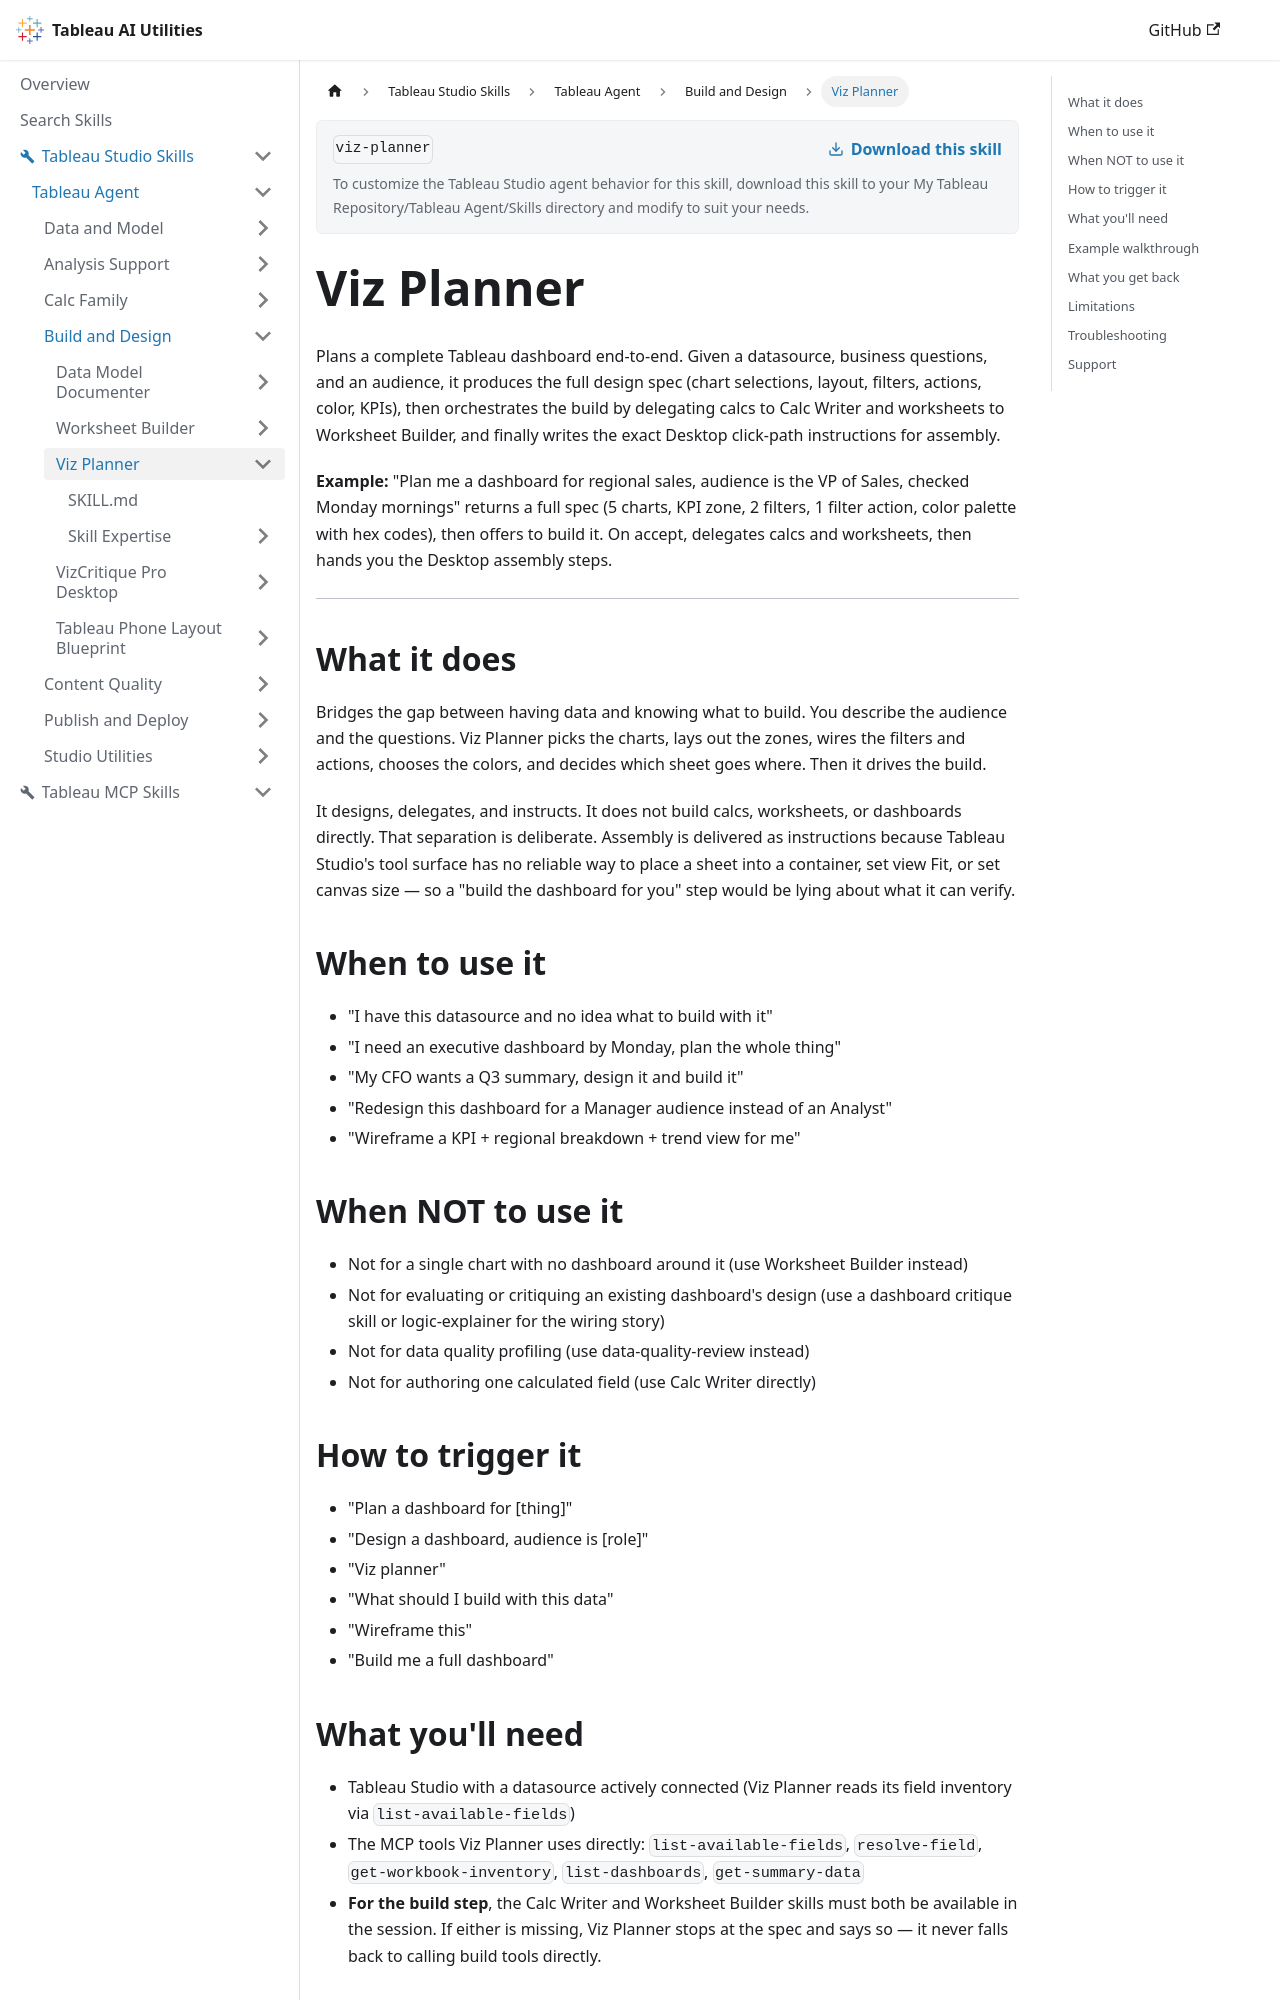

repository: tableau/tableau-ai-utilities · page: tableau-studio-skills/tableau-agent/build-and-design/viz-planner.html · generator: docusaurus

# Viz Planner

Plans a complete Tableau dashboard end-to-end. Given a datasource, business questions, and an audience, it produces the full design spec (chart selections, layout, filters, actions, color, KPIs), then orchestrates the build by delegating calcs to Calc Writer and worksheets to Worksheet Builder, and finally writes the exact Desktop click-path instructions for assembly.

**Example:** "Plan me a dashboard for regional sales, audience is the VP of Sales, checked Monday mornings" returns a full spec (5 charts, KPI zone, 2 filters, 1 filter action, color palette with hex codes), then offers to build it. On accept, delegates calcs and worksheets, then hands you the Desktop assembly steps.

***

## What it does

Bridges the gap between having data and knowing what to build. You describe the audience and the questions. Viz Planner picks the charts, lays out the zones, wires the filters and actions, chooses the colors, and decides which sheet goes where. Then it drives the build.

It designs, delegates, and instructs. It does not build calcs, worksheets, or dashboards directly. That separation is deliberate. Assembly is delivered as instructions because Tableau Studio's tool surface has no reliable way to place a sheet into a container, set view Fit, or set canvas size — so a "build the dashboard for you" step would be lying about what it can verify.

## When to use it

- "I have this datasource and no idea what to build with it"
- "I need an executive dashboard by Monday, plan the whole thing"
- "My CFO wants a Q3 summary, design it and build it"
- "Redesign this dashboard for a Manager audience instead of an Analyst"
- "Wireframe a KPI + regional breakdown + trend view for me"

## When NOT to use it

- Not for a single chart with no dashboard around it (use Worksheet Builder instead)
- Not for evaluating or critiquing an existing dashboard's design (use a dashboard critique skill or logic-explainer for the wiring story)
- Not for data quality profiling (use data-quality-review instead)
- Not for authoring one calculated field (use Calc Writer directly)

## How to trigger it

- "Plan a dashboard for [thing]"
- "Design a dashboard, audience is [role]"
- "Viz planner"
- "What should I build with this data"
- "Wireframe this"
- "Build me a full dashboard"

## What you'll need

- Tableau Studio with a datasource actively connected (Viz Planner reads its field inventory via `list-available-fields`)
- The MCP tools Viz Planner uses directly: `list-available-fields`, `resolve-field`, `get-workbook-inventory`, `list-dashboards`, `get-summary-data`
- **For the build step**, the Calc Writer and Worksheet Builder skills must both be available in the session. If either is missing, Viz Planner stops at the spec and says so — it never falls back to calling build tools directly.
